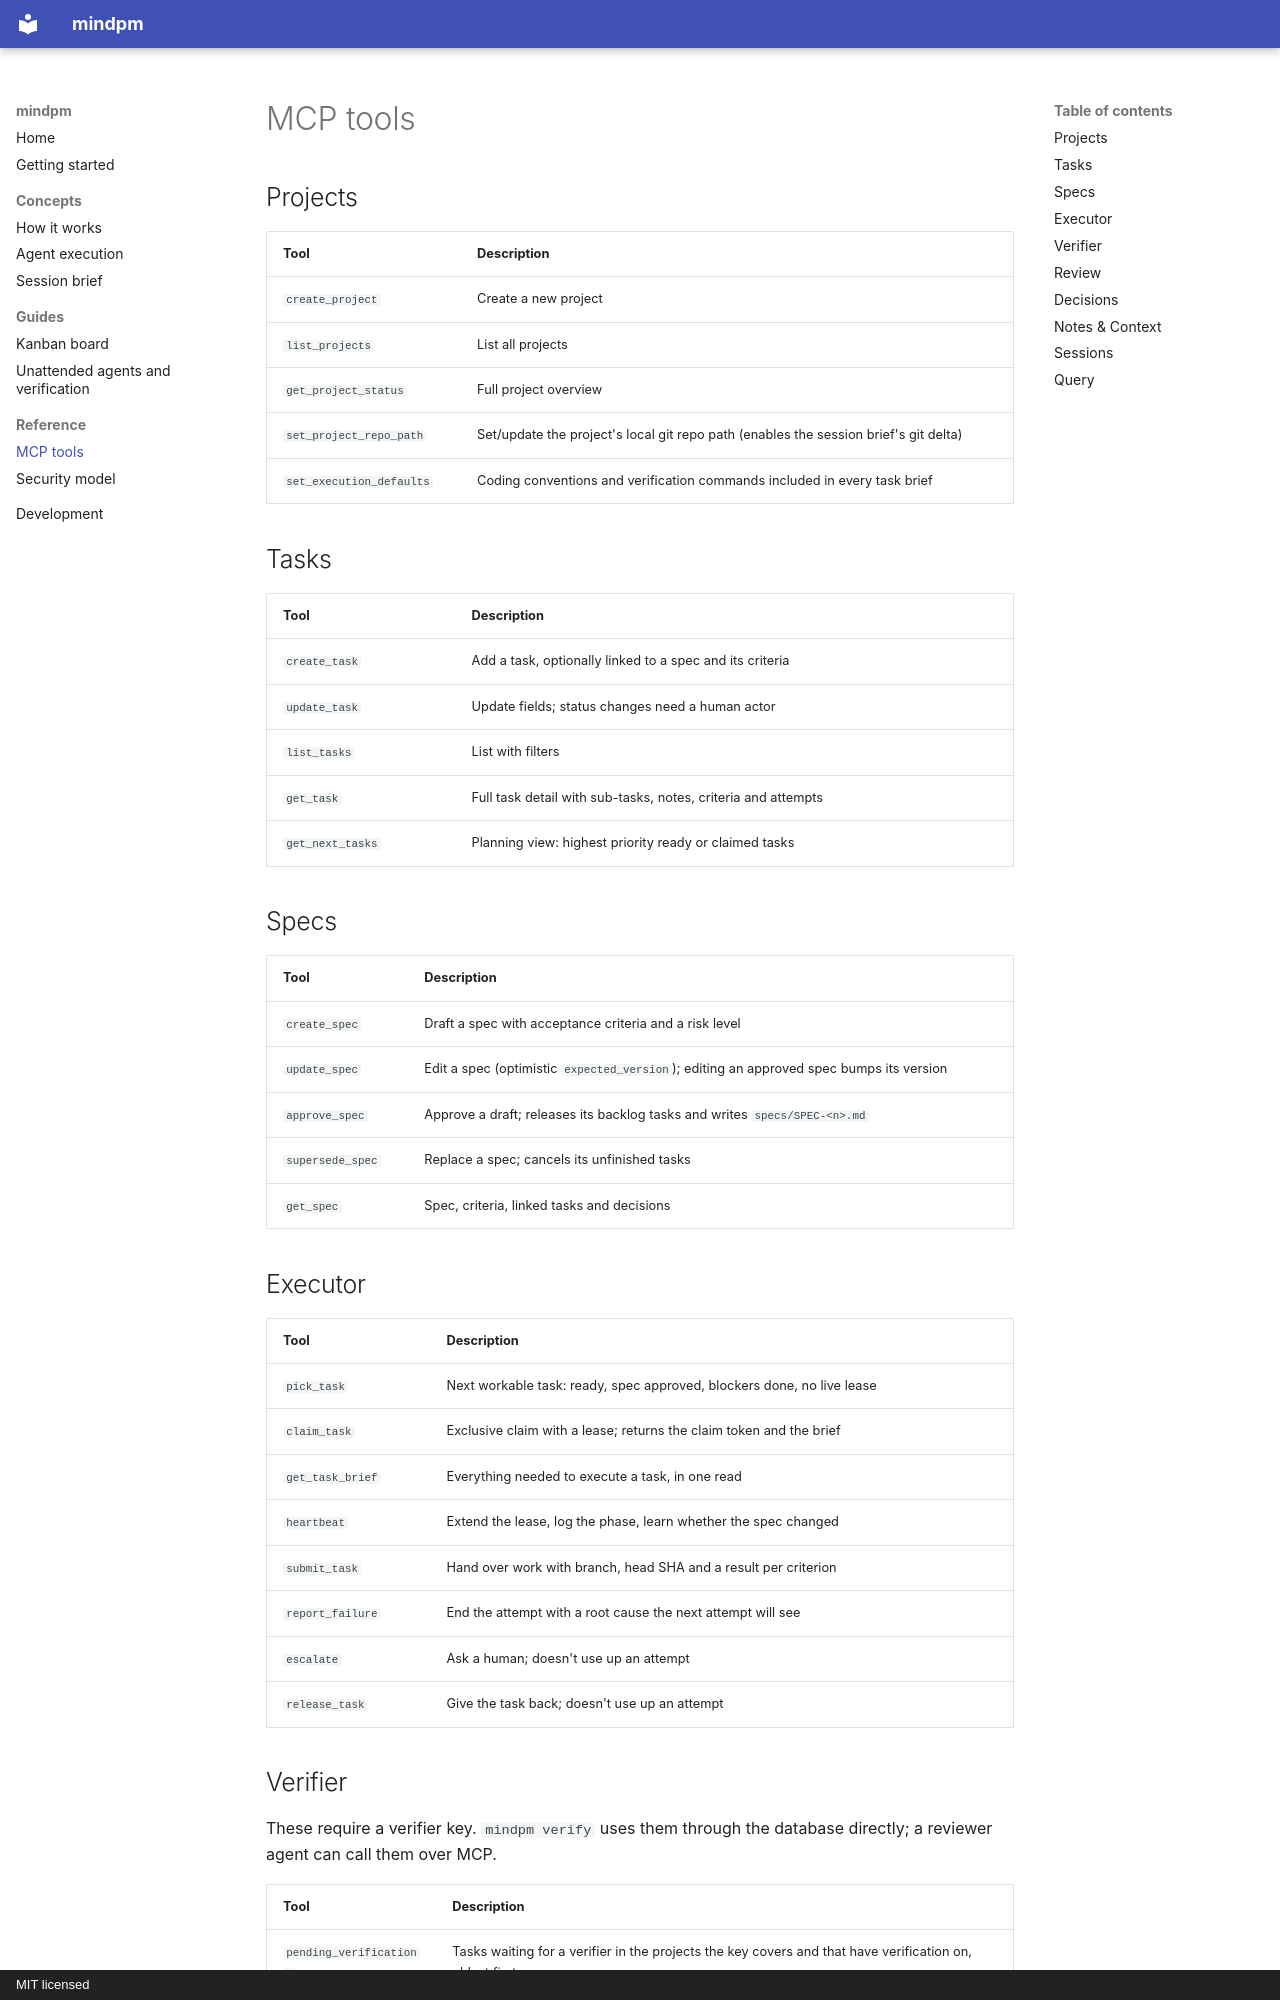

repository: umitkavala/mindpm · page: tools.html · generator: mkdocs · copyright: MIT licensed

# MCP tools

## Projects

| Tool | Description |
|------|-------------|
| `create_project` | Create a new project |
| `list_projects` | List all projects |
| `get_project_status` | Full project overview |
| `set_project_repo_path` | Set/update the project's local git repo path (enables the session brief's git delta) |
| `set_execution_defaults` | Coding conventions and verification commands included in every task brief |

## Tasks

| Tool | Description |
|------|-------------|
| `create_task` | Add a task, optionally linked to a spec and its criteria |
| `update_task` | Update fields; status changes need a human actor |
| `list_tasks` | List with filters |
| `get_task` | Full task detail with sub-tasks, notes, criteria and attempts |
| `get_next_tasks` | Planning view: highest priority ready or claimed tasks |

## Specs

| Tool | Description |
|------|-------------|
| `create_spec` | Draft a spec with acceptance criteria and a risk level |
| `update_spec` | Edit a spec (optimistic `expected_version`); editing an approved spec bumps its version |
| `approve_spec` | Approve a draft; releases its backlog tasks and writes `specs/SPEC-<n>.md` |
| `supersede_spec` | Replace a spec; cancels its unfinished tasks |
| `get_spec` | Spec, criteria, linked tasks and decisions |

## Executor

| Tool | Description |
|------|-------------|
| `pick_task` | Next workable task: ready, spec approved, blockers done, no live lease |
| `claim_task` | Exclusive claim with a lease; returns the claim token and the brief |
| `get_task_brief` | Everything needed to execute a task, in one read |
| `heartbeat` | Extend the lease, log the phase, learn whether the spec changed |
| `submit_task` | Hand over work with branch, head SHA and a result per criterion |
| `report_failure` | End the attempt with a root cause the next attempt will see |
| `escalate` | Ask a human; doesn't use up an attempt |
| `release_task` | Give the task back; doesn't use up an attempt |
